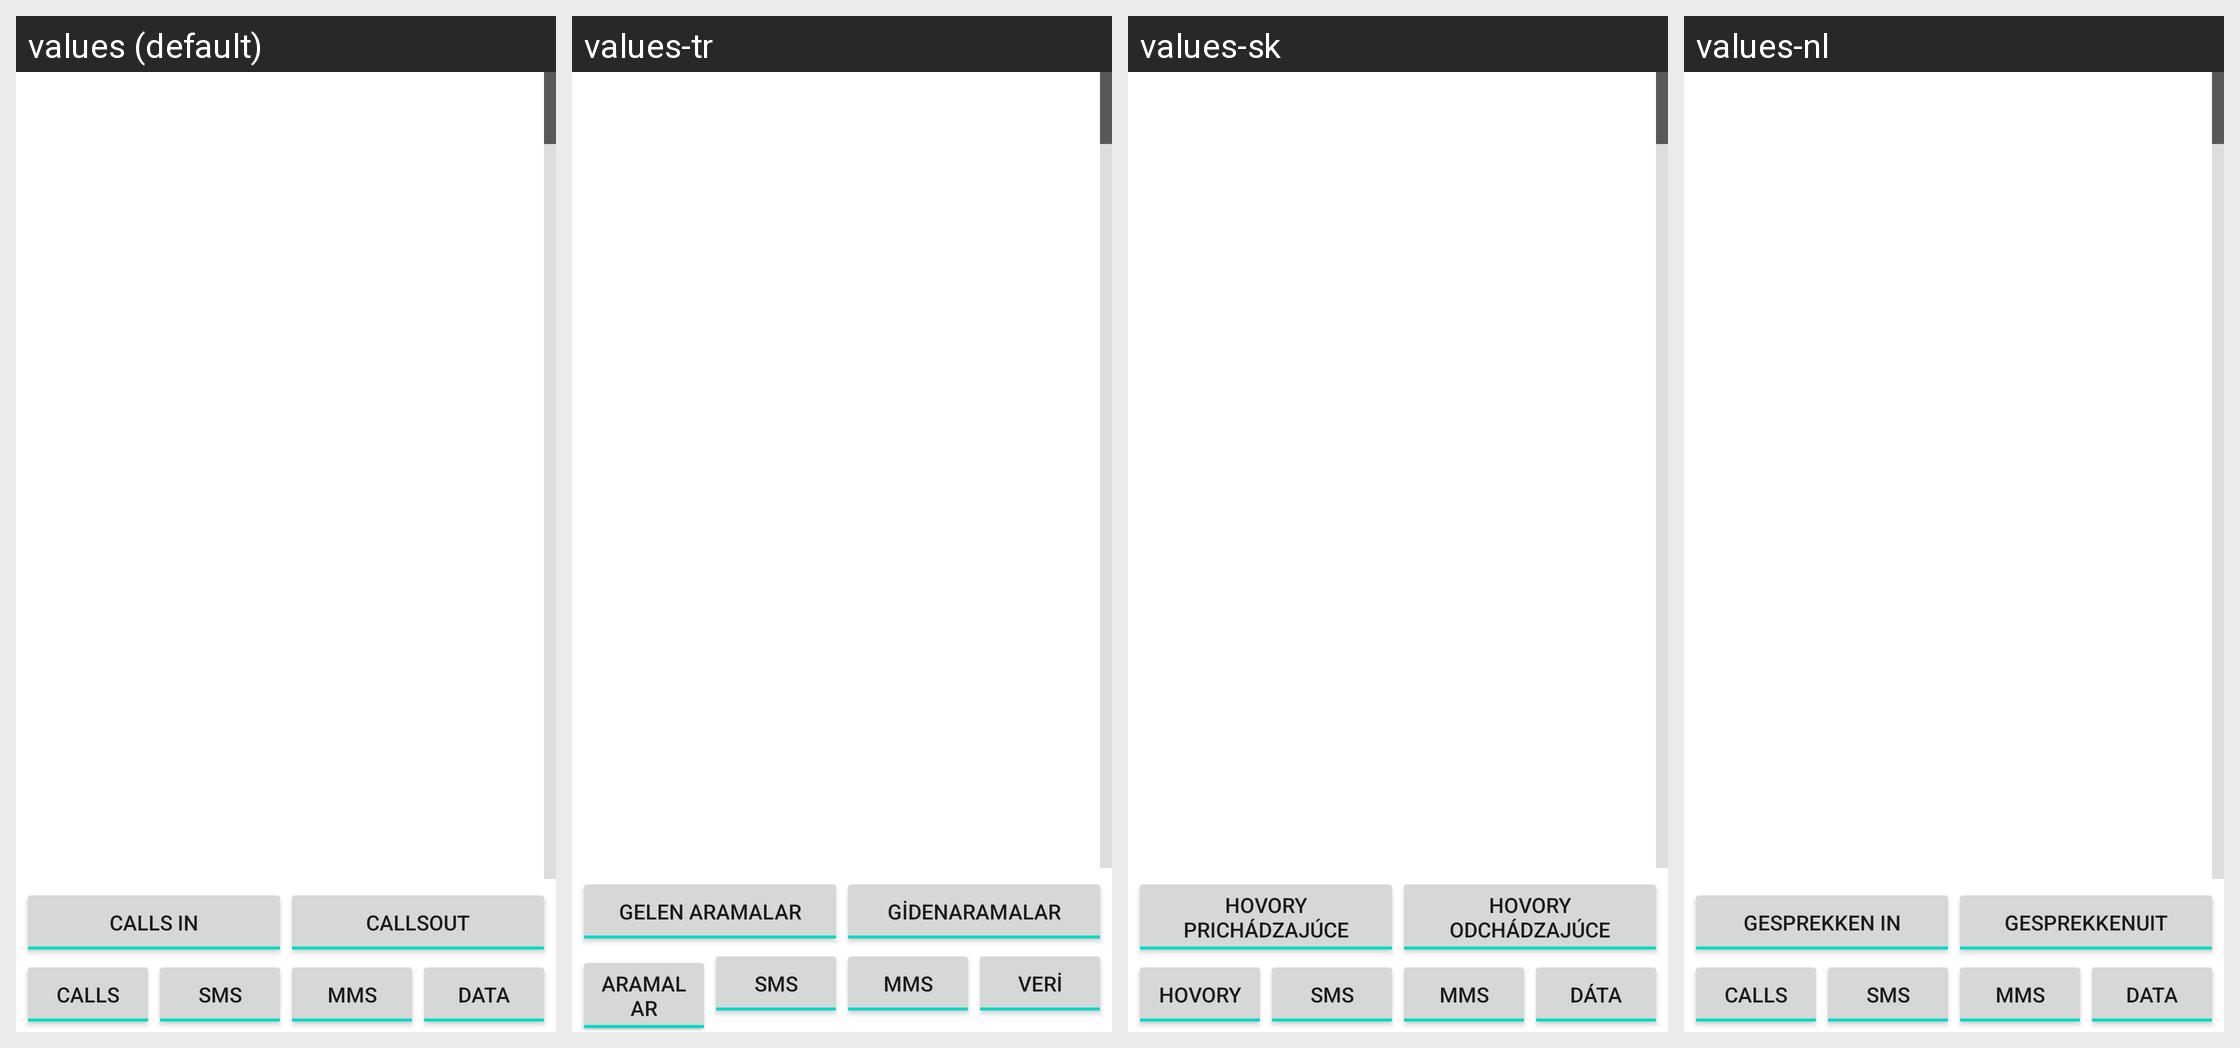

Here is an Android app screen in its default locale and in the app's own translations. Write out the translated-string differences for the strings that appear on this screen.
Android screen res/layout/logs.xml rendered under 4 locales, left to right: values (default), values-tr, values-sk, values-nl. Device: Nexus 5 (rendered at 1080×1920; each locale shown at half size, 540×960, under a caption strip naming it); theme Theme.MaterialComponents.DayNight.NoActionBar.
Other locales in the repository, not shown: values-ar, values-bg, values-ca, values-cs, values-de, values-el, values-es, values-fr, values-hr, values-hu, values-it, values-iw, values-nb, values-pl, values-pt, values-pt-rBR, values-ru, values-sr, values-sv, values-zh-rCN, values-zh-rTW.
Strings drawn on this screen, with the default value and each locale's value (text and hints the layout hard-codes, and strings that could not be matched under every locale, appear in the picture but are not listed):

calls_in
  values: Calls In
  values-tr: Gelen aramalar
  values-sk: Hovory prichádzajúce
  values-nl: Gesprekken In

calls_out_
  values: CallsOut
  values-tr: GidenAramalar
  values-sk: Hovory odchádzajúce
  values-nl: GesprekkenUit

calls
  values: Calls
  values-tr: Aramalar
  values-sk: Hovory
  values-nl: Calls  [not translated; the default value is used]

sms
  values: SMS
  values-tr: SMS
  values-sk: SMS
  values-nl: SMS

mms
  values: MMS
  values-tr: MMS
  values-sk: MMS
  values-nl: MMS

data
  values: Data
  values-tr: Veri
  values-sk: Dáta
  values-nl: Data  [not translated; the default value is used]
